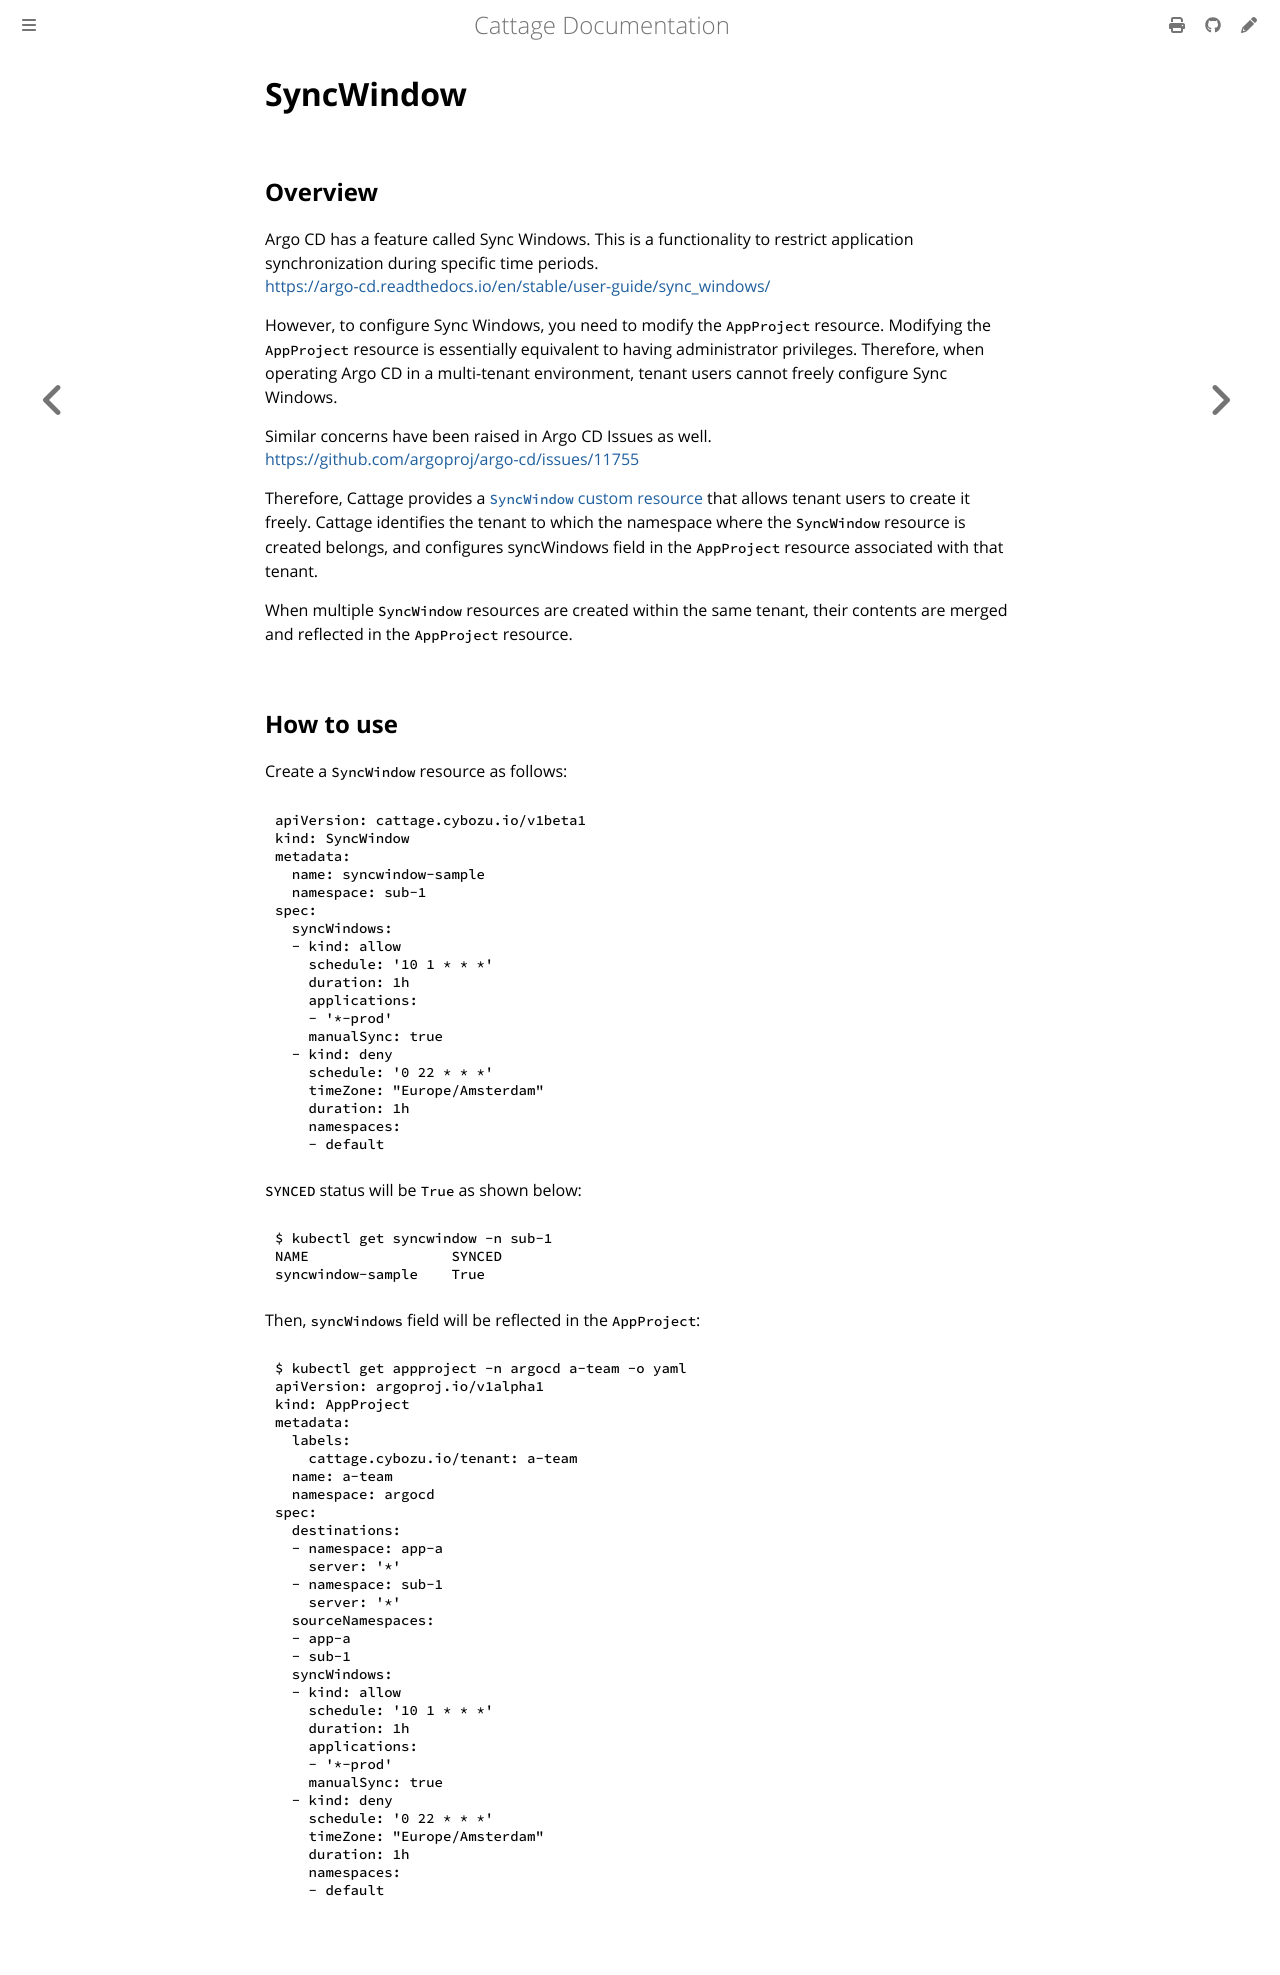

repository: cybozu-go/cattage · page: syncwindow.html · generator: mdbook

# SyncWindow

## Overview

Argo CD has a feature called Sync Windows.
This is a functionality to restrict application synchronization during specific time periods.  
<https://argo-cd.readthedocs.io/en/stable/user-guide/sync_windows/>

However, to configure Sync Windows, you need to modify the `AppProject` resource.
Modifying the `AppProject` resource is essentially equivalent to having administrator privileges.
Therefore, when operating Argo CD in a multi-tenant environment, tenant users cannot freely configure Sync Windows.

Similar concerns have been raised in Argo CD Issues as well.  
<https://github.com/argoproj/argo-cd/issues/11755>

Therefore, Cattage provides a [`SyncWindow` custom resource](crd_syncwindow.md) that allows tenant users to create it freely.
Cattage identifies the tenant to which the namespace where the `SyncWindow` resource is created belongs, and configures syncWindows field in the `AppProject` resource associated with that tenant.

When multiple `SyncWindow` resources are created within the same tenant, their contents are merged and reflected in the `AppProject` resource.

## How to use

Create a `SyncWindow` resource as follows:

```yaml
apiVersion: cattage.cybozu.io/v1beta1
kind: SyncWindow
metadata:
  name: syncwindow-sample
  namespace: sub-1
spec:
  syncWindows:
  - kind: allow
    schedule: '10 1 * * *'
    duration: 1h
    applications:
    - '*-prod'
    manualSync: true
  - kind: deny
    schedule: '0 22 * * *'
    timeZone: "Europe/Amsterdam"
    duration: 1h
    namespaces:
    - default
```

`SYNCED` status will be `True` as shown below:

```console
$ kubectl get syncwindow -n sub-1
NAME                 SYNCED
syncwindow-sample    True
```

Then, `syncWindows` field will be reflected in the `AppProject`:

```console
$ kubectl get appproject -n argocd a-team -o yaml
apiVersion: argoproj.io/v1alpha1
kind: AppProject
metadata:
  labels:
    cattage.cybozu.io/tenant: a-team
  name: a-team
  namespace: argocd
spec:
  destinations:
  - namespace: app-a
    server: '*'
  - namespace: sub-1
    server: '*'
  sourceNamespaces:
  - app-a
  - sub-1
  syncWindows:
  - kind: allow
    schedule: '10 1 * * *'
    duration: 1h
    applications:
    - '*-prod'
    manualSync: true
  - kind: deny
    schedule: '0 22 * * *'
    timeZone: "Europe/Amsterdam"
    duration: 1h
    namespaces:
    - default
```
